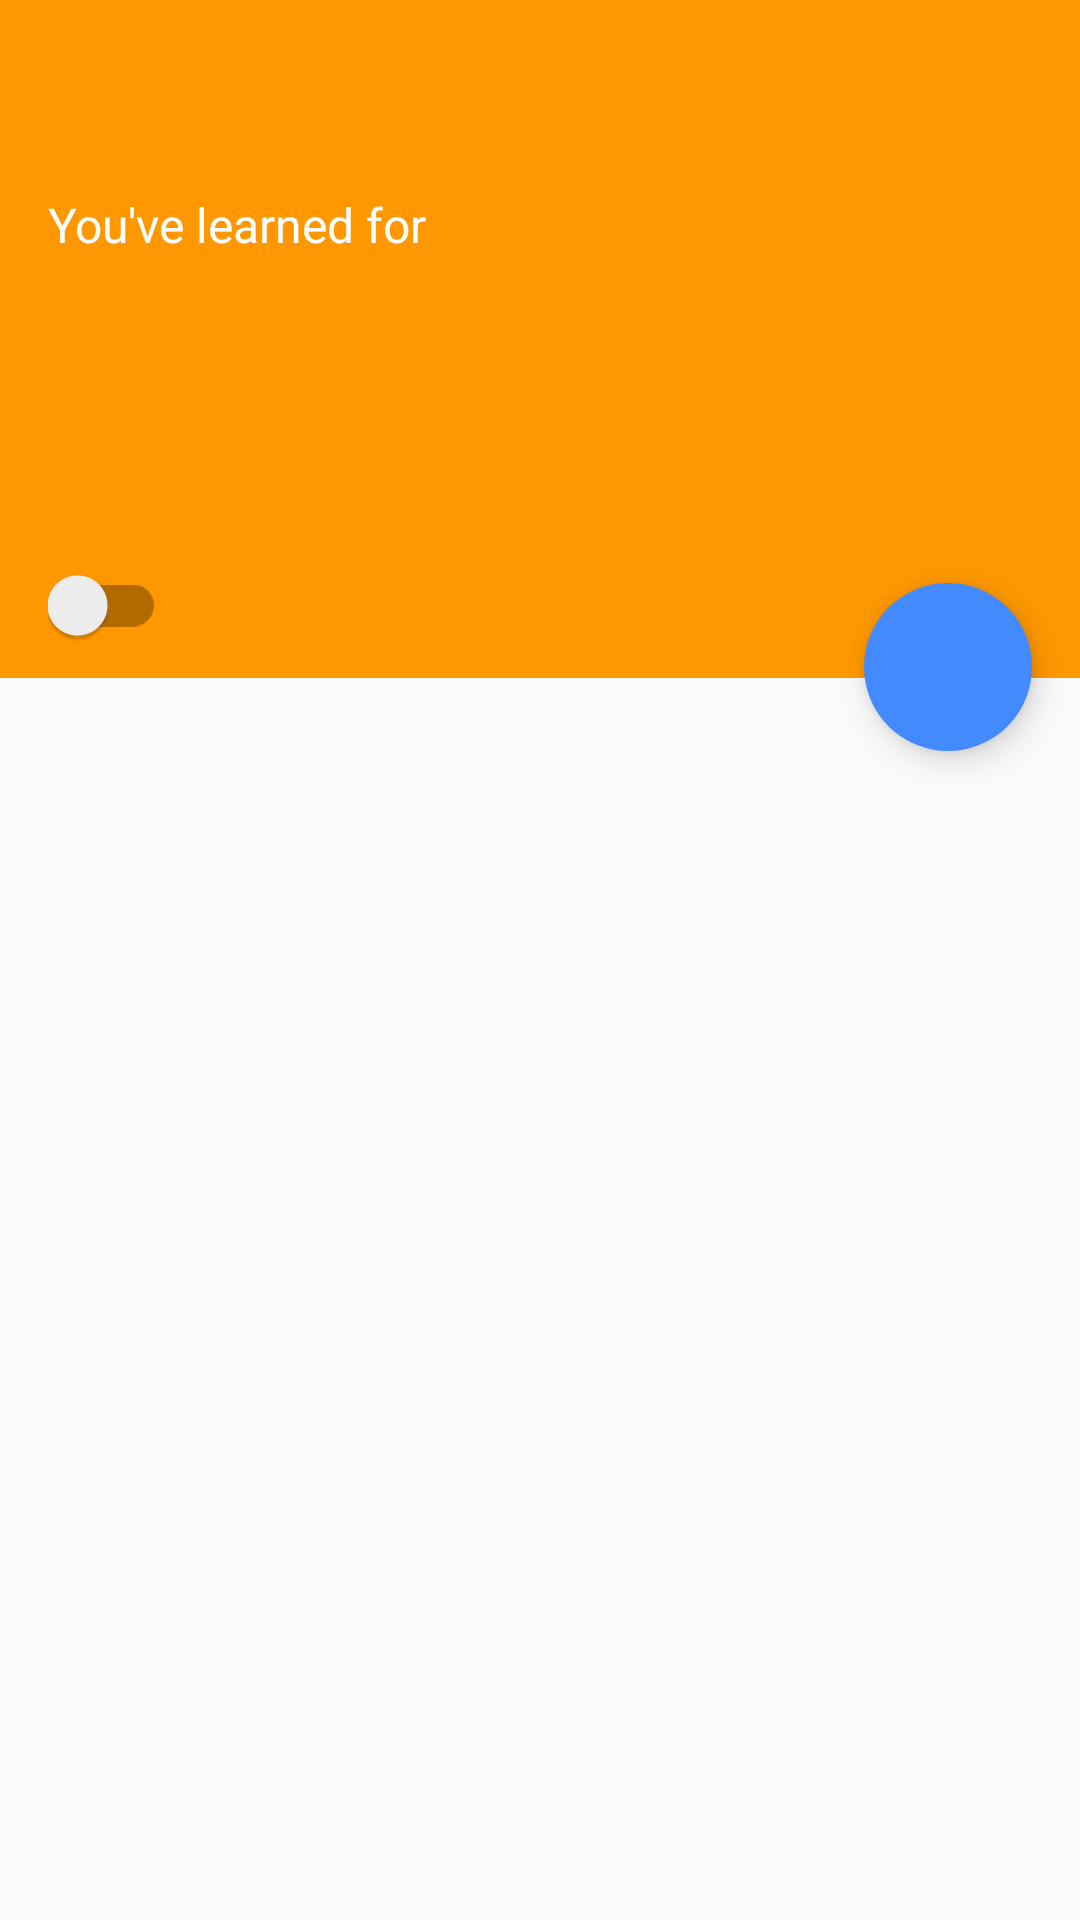

Here is an Android app screen rendered from its layout file. Give the layout XML and the strings, colors and styles it references.
<!-- AndroidManifest.xml: application theme AppTheme -->
<!-- res/layout/stats_layout.xml -->
<?xml version="1.0" encoding="utf-8"?>
<RelativeLayout xmlns:android="http://schemas.android.com/apk/res/android"
    android:layout_width="match_parent"
    android:layout_height="match_parent"
    xmlns:app="http://schemas.android.com/apk/res-auto"
    android:orientation="vertical">

    <LinearLayout
        android:id="@+id/topHalf"
        android:layout_width="match_parent"
        android:layout_height="178dp"
        android:layout_alignParentTop="true"
        android:background="@color/primary"
        android:orientation="vertical"
        android:paddingTop="@dimen/status_bar_height">

        <android.support.v7.widget.Toolbar
            android:id="@+id/toolbar"
            android:layout_width="match_parent"
            android:layout_height="48dp"
            android:theme="@style/ThemeOverlay.AppCompat.Dark.ActionBar" />

        <TextView
            style="@style/Base.TextAppearance.AppCompat.Widget.ActionBar.Subtitle"
            android:layout_width="match_parent"
            android:layout_height="wrap_content"
            android:padding="@dimen/activity_horizontal_margin"
            android:text="@string/timeLearnedString"
            android:textColor="@android:color/primary_text_dark" />

        <TextView
            android:id="@+id/statBox"
            style="@style/Base.TextAppearance.AppCompat.Headline"
            android:layout_width="match_parent"
            android:layout_height="wrap_content"
            android:paddingLeft="@dimen/activity_horizontal_margin"
            android:paddingRight="@dimen/activity_horizontal_margin"
            android:textColor="@android:color/primary_text_dark"
            android:textSize="35sp" />




    </LinearLayout>



    <LinearLayout
        android:layout_width="match_parent"
        android:layout_height="wrap_content"
        android:minHeight="48dp"
        android:layout_below="@+id/topHalf"
        android:id="@+id/switchLayout"
        android:background="@color/primary"
        android:paddingLeft="@dimen/activity_horizontal_margin"
        android:paddingRight="@dimen/activity_horizontal_margin">

        <android.support.v7.widget.SwitchCompat
            android:layout_width="wrap_content"
            android:layout_height="wrap_content"
            android:id="@+id/notificationSwitch"
            android:layout_gravity="center_vertical"/>

        <TextView
            android:layout_width="wrap_content"
            android:layout_height="wrap_content"
            android:layout_marginLeft="@dimen/activity_horizontal_margin"
            android:layout_gravity="center_vertical"
            android:id="@+id/notificationText" />
    </LinearLayout>
    <android.support.design.widget.FloatingActionButton
        android:id="@+id/shareButton"
        android:layout_width="56dp"
        android:layout_height="56dp"
        android:layout_alignParentRight="true"
        android:layout_below="@+id/switchLayout"
        android:layout_marginRight="@dimen/activity_horizontal_margin"
        android:layout_marginTop="-32dp"
        android:background="@color/accent"
        app:srcCompat="@drawable/ic_share"
        android:tint="@android:color/white"
        app:borderWidth="0dp"/>
    <FrameLayout
        android:id="@+id/goalCircleFrame"

        android:layout_width="match_parent"
        android:layout_height="match_parent"
        android:layout_below="@+id/switchLayout"
        android:layout_centerHorizontal="true"
        android:padding="@dimen/activity_horizontal_margin" />



</RelativeLayout>
<!-- resources referenced by this layout -->
<resources>
  <color name="accent">#448AFF</color>
  <color name="primary">#FF9800</color>
  <dimen name="activity_horizontal_margin">16dp</dimen>
  <dimen name="status_bar_height">0dp</dimen>
  <string name="timeLearnedString">You\'ve learned for</string>
  <style name="AppTheme" parent="Theme.AppCompat.Light.NoActionBar">
          <item name="colorPrimary">@color/primary</item>
          <item name="colorPrimaryDark">@color/primaryDark</item>
          <item name="colorAccent">@color/accent</item>
          <item name="android:colorControlHighlight" tools:ignore="NewApi">@color/accent</item>
          <item name="android:windowTranslucentStatus" tools:ignore="NewApi">true</item>
      </style>
  <color name="primaryDark">#F57C00</color>
</resources>
